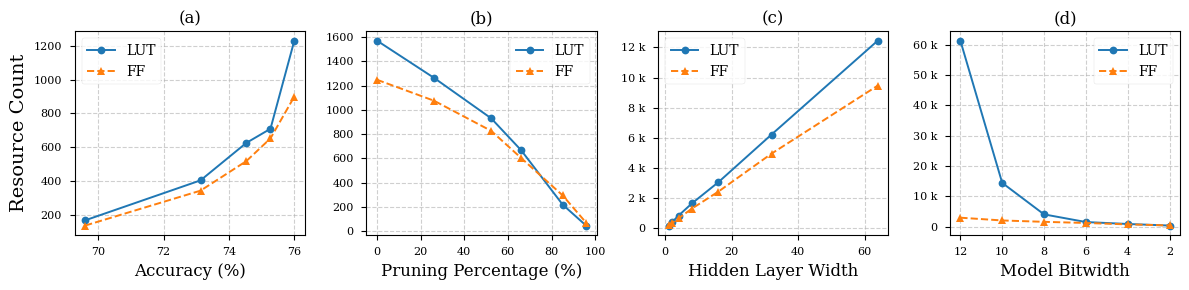

Source code (Python): (Note: this script raises an exception after producing the figure.)
import matplotlib.pyplot as plt
import numpy as np
import matplotlib.ticker as mticker

# --- Set Style for Academic Publications ---
# Using a common style sheet for consistency.
# 'seaborn-v0_8-paper' is a good choice for papers.
plt.style.use('seaborn-v0_8-paper')
# You can also set font properties globally
plt.rcParams.update({
    'font.family': 'serif',  # Or 'sans-serif'
    'font.size': 10,         # Adjust as needed
    'axes.labelsize': 10,
    'axes.titlesize': 12,
    'xtick.labelsize': 8,
    'ytick.labelsize': 8,
    'legend.fontsize': 8,
    'figure.titlesize': 14
})


# --- Data for Plots ---

# Data for Plot 1
ACCURACY = [69.6, 73.13, 74.53, 75.27, 76.0]
LUT_1 = [166, 403, 625, 709, 1232]
FF_1 = [135, 342, 517, 652, 900]

# Data for Plot 2
REMAINING = [1, 0.7381, 0.4762, 0.3393, 0.1488, 0.0417]
# Calculate the percentage of pruned weights for a more intuitive x-axis
PRUNED = [(1 - x) * 100 for x in REMAINING]
LUT_2 = [1570, 1263, 930, 668, 220, 48]
FF_2 = [1248, 1075, 827, 604, 296, 72]

# Data for Plot 3
LAYER_WIDTH = [1, 2, 4, 8, 16, 32, 64]
LUT_3 = [158, 377, 821, 1629, 3044, 6210, 12455]
FF_3 = [178, 319, 640, 1284, 2417, 4941, 9464]

# Data for Plot 4
BITWIDTH = [12, 10, 8, 6, 4, 2]
LUT_4 = [61297, 14403, 4025, 1496, 859, 338]
FF_4 = [2930, 2018, 1567, 1191, 720, 378]


# --- Create the Figure and Subplots ---
# Create a figure with 1 row and 4 columns of subplots.
# `figsize` is set to be wide and short, suitable for a paper's width. (width, height in inches)
# `sharey=True` so that all plots share the same y-axis labels.
fig, axes = plt.subplots(1, 4, figsize=(12, 3), sharey=False)

# --- Plot 1: Accuracy vs. Resources ---
ax1 = axes[0]
ax1.plot(ACCURACY, LUT_1, marker='o', linestyle='-', label='LUT')
ax1.plot(ACCURACY, FF_1, marker='^', linestyle='--', label='FF')
ax1.set_title('(a)')
ax1.set_xlabel('Accuracy (%)', fontsize=12)
ax1.set_ylabel('Resource Count', fontsize=14)
ax1.legend(fontsize=10)
ax1.grid(True, linestyle='--', alpha=0.6)

# --- Plot 2: Pruning vs. Resources ---
ax2 = axes[1]
ax2.plot(PRUNED, LUT_2, marker='o', linestyle='-', label='LUT')
ax2.plot(PRUNED, FF_2, marker='^', linestyle='--', label='FF')
ax2.set_title('(b)')
ax2.set_xlabel('Pruning Percentage (%)', fontsize=12)
ax2.legend(fontsize=10)
ax2.grid(True, linestyle='--', alpha=0.6)

# --- Plot 3: Layer Width vs. Resources ---
ax3 = axes[2]
ax3.plot(LAYER_WIDTH, LUT_3, marker='o', linestyle='-', label='LUT')
ax3.plot(LAYER_WIDTH, FF_3, marker='^', linestyle='--', label='FF')
ax3.set_title('(c)')
ax3.set_xlabel('Hidden Layer Width', fontsize=12)
# Ensure all x-ticks are shown
# ax3.set_xticks(LAYER_WIDTH)
ax3.get_xaxis().set_major_formatter(plt.ScalarFormatter()) # show numbers instead of scientific notation
ax3.yaxis.set_major_formatter(mticker.EngFormatter())
ax3.legend(fontsize=10)
ax3.grid(True, linestyle='--', alpha=0.6)

# --- Plot 4: Bitwidth vs. Resources ---
ax4 = axes[3]
ax4.plot(BITWIDTH, LUT_4, marker='o', linestyle='-', label='LUT')
ax4.plot(BITWIDTH, FF_4, marker='^', linestyle='--', label='FF')
ax4.set_title('(d)')
ax4.set_xlabel('Model Bitwidth', fontsize=12)
# Invert x-axis to show decreasing bitwidth from left to right, which is standard
ax4.invert_xaxis()
ax4.yaxis.set_major_formatter(mticker.EngFormatter())
ax4.legend(fontsize=10)
ax4.grid(True, linestyle='--', alpha=0.6)

# --- Final Adjustments & Saving ---
# Adjust layout to prevent labels from overlapping.
plt.tight_layout()

# Save the figure to a file.
# Using a vector format like PDF or SVG is recommended for publications.
# You can also use a high-DPI PNG.
plt.savefig('plots/ablation_plots.pdf', format='pdf', bbox_inches='tight')
plt.savefig('plots/ablation_plots.png', format='png', dpi=300, bbox_inches='tight')


